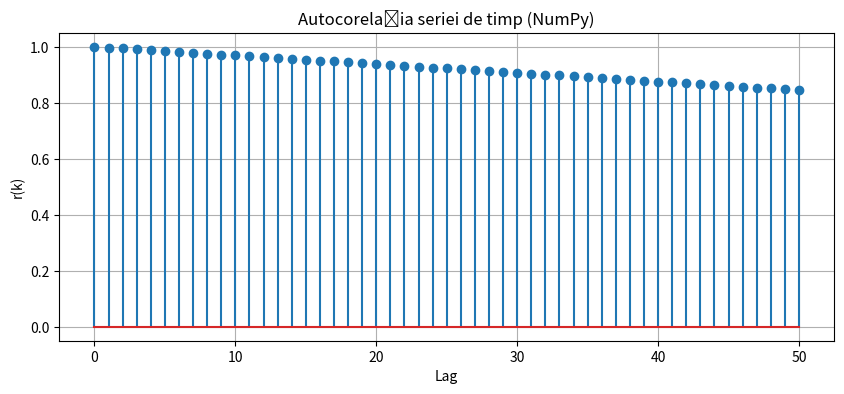

This figure's Python source:
import numpy as np
import matplotlib.pyplot as plt



N = 1000
t = np.arange(N)

trend = 0.0005 * t**2 + 0.05 * t + 5

season = 3 * np.sin(2 * np.pi * t / 50) + 2 * np.sin(2 * np.pi * t / 120)

noise = np.random.normal(0, 1, N)

x = trend + season + noise



def autocorr_numpy(x, max_lag):
    x = np.asarray(x)
    x_centered = x - np.mean(x)

    corr_full = np.correlate(x_centered, x_centered, mode='full')

    mid = corr_full.size // 2
    corr = corr_full[mid:mid + max_lag + 1]

    corr = corr / corr[0]
    return corr

max_lag = 50
r = autocorr_numpy(x, max_lag)

plt.figure(figsize=(10,4))
plt.stem(range(max_lag + 1), r)
plt.title("Autocorelația seriei de timp (NumPy)")
plt.xlabel("Lag")
plt.ylabel("r(k)")
plt.grid(True)
plt.show()
